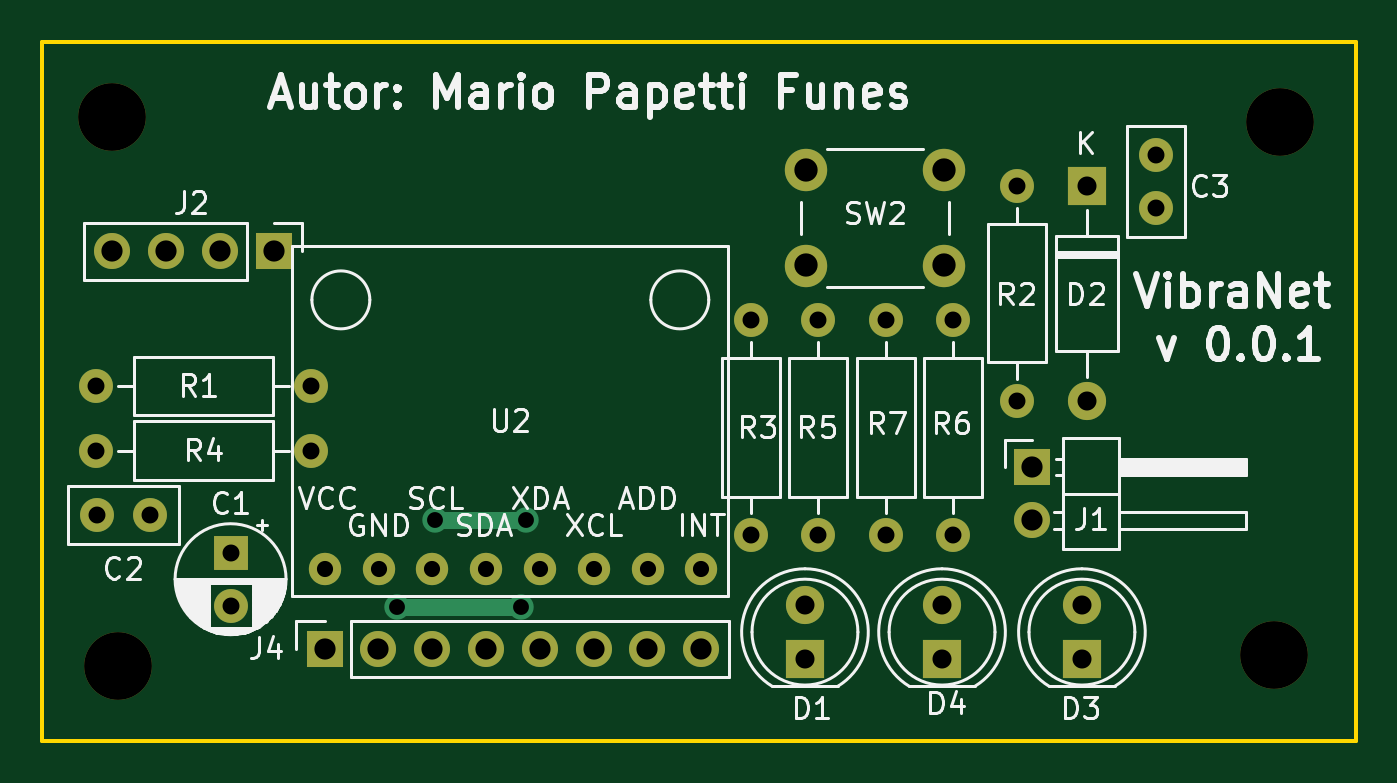
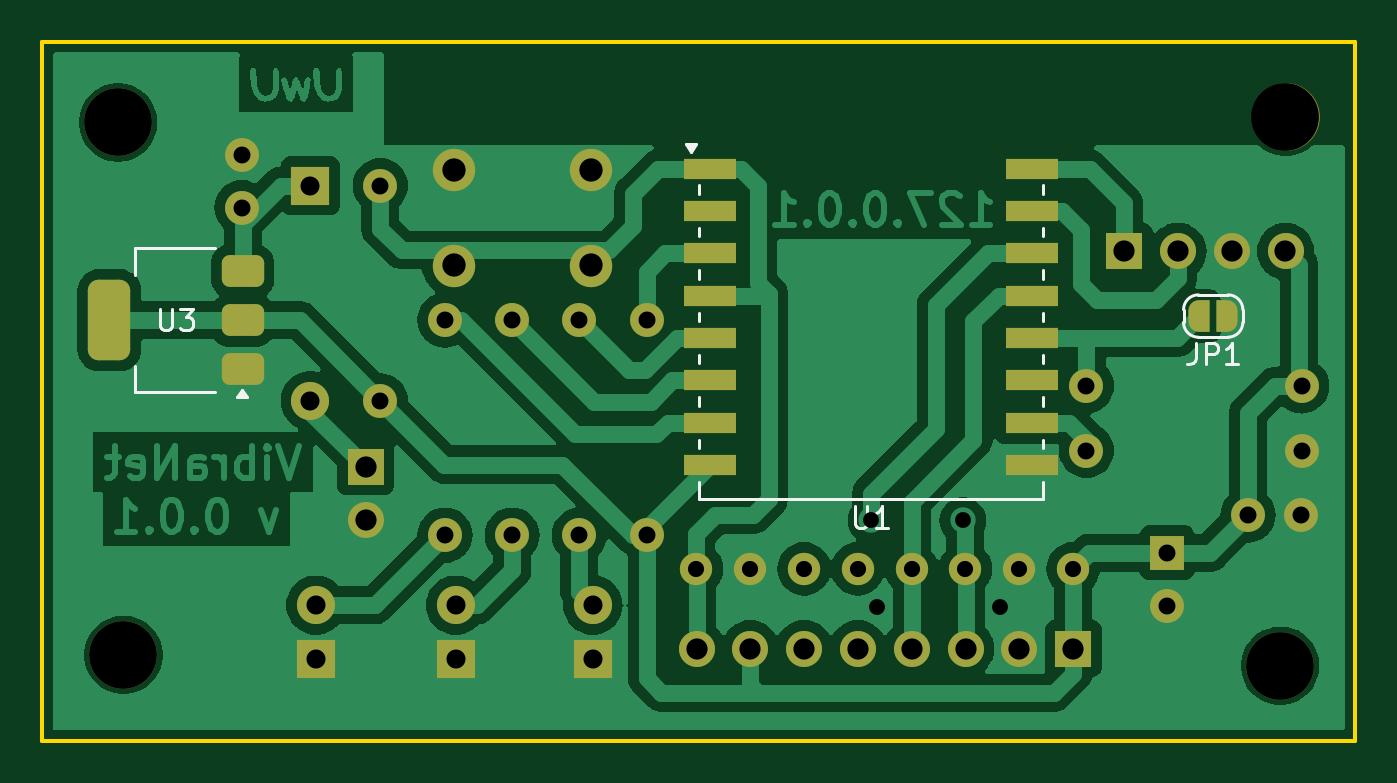
Circuit board: 11 layer files. Board 62.0 x 33.0 mm.
- bottom_copper: NodoVibraciones-B_Cu.gbr (84215 bytes)
- bottom_mask: NodoVibraciones-B_Mask.gbr (4959 bytes)
- paste: NodoVibraciones-B_Paste.gbr (1779 bytes)
- bottom_silk: NodoVibraciones-B_Silkscreen.gbr (5144 bytes)
- outline: NodoVibraciones-Edge_Cuts.gbr (612 bytes)
- top_copper: NodoVibraciones-F_Cu.gbr (4683 bytes)
- top_mask: NodoVibraciones-F_Mask.gbr (2704 bytes)
- paste: NodoVibraciones-F_Paste.gbr (462 bytes)
- top_silk: NodoVibraciones-F_Silkscreen.gbr (58306 bytes)
- drill: NodoVibraciones-NPTH.drl (390 bytes)
- drill: NodoVibraciones-PTH.drl (1505 bytes)

=== bottom_copper: NodoVibraciones-B_Cu.gbr (84215 bytes, source omitted) ===
=== bottom_mask: NodoVibraciones-B_Mask.gbr ===
%TF.GenerationSoftware,KiCad,Pcbnew,8.0.0*%
%TF.CreationDate,2025-10-18T16:25:46-03:00*%
%TF.ProjectId,NodoVibraciones,4e6f646f-5669-4627-9261-63696f6e6573,v0.0.0.1*%
%TF.SameCoordinates,Original*%
%TF.FileFunction,Soldermask,Bot*%
%TF.FilePolarity,Negative*%
%FSLAX46Y46*%
G04 Gerber Fmt 4.6, Leading zero omitted, Abs format (unit mm)*
G04 Created by KiCad (PCBNEW 8.0.0) date 2025-10-18 16:25:46*
%MOMM*%
%LPD*%
G01*
G04 APERTURE LIST*
G04 Aperture macros list*
%AMRoundRect*
0 Rectangle with rounded corners*
0 $1 Rounding radius*
0 $2 $3 $4 $5 $6 $7 $8 $9 X,Y pos of 4 corners*
0 Add a 4 corners polygon primitive as box body*
4,1,4,$2,$3,$4,$5,$6,$7,$8,$9,$2,$3,0*
0 Add four circle primitives for the rounded corners*
1,1,$1+$1,$2,$3*
1,1,$1+$1,$4,$5*
1,1,$1+$1,$6,$7*
1,1,$1+$1,$8,$9*
0 Add four rect primitives between the rounded corners*
20,1,$1+$1,$2,$3,$4,$5,0*
20,1,$1+$1,$4,$5,$6,$7,0*
20,1,$1+$1,$6,$7,$8,$9,0*
20,1,$1+$1,$8,$9,$2,$3,0*%
%AMFreePoly0*
4,1,19,0.000000,0.744911,0.071157,0.744911,0.207708,0.704816,0.327430,0.627875,0.420627,0.520320,0.479746,0.390866,0.500000,0.250000,0.500000,-0.250000,0.479746,-0.390866,0.420627,-0.520320,0.327430,-0.627875,0.207708,-0.704816,0.071157,-0.744911,0.000000,-0.744911,0.000000,-0.750000,-0.500000,-0.750000,-0.500000,0.750000,0.000000,0.750000,0.000000,0.744911,0.000000,0.744911,
$1*%
%AMFreePoly1*
4,1,19,0.500000,-0.750000,0.000000,-0.750000,0.000000,-0.744911,-0.071157,-0.744911,-0.207708,-0.704816,-0.327430,-0.627875,-0.420627,-0.520320,-0.479746,-0.390866,-0.500000,-0.250000,-0.500000,0.250000,-0.479746,0.390866,-0.420627,0.520320,-0.327430,0.627875,-0.207708,0.704816,-0.071157,0.744911,0.000000,0.744911,0.000000,0.750000,0.500000,0.750000,0.500000,-0.750000,0.500000,-0.750000,
$1*%
G04 Aperture macros list end*
%ADD10C,3.200000*%
%ADD11O,1.700000X1.700000*%
%ADD12R,1.700000X1.700000*%
%ADD13O,1.600000X1.600000*%
%ADD14C,1.600000*%
%ADD15C,1.800000*%
%ADD16R,1.800000X1.800000*%
%ADD17C,1.524000*%
%ADD18R,1.600000X1.600000*%
%ADD19O,1.800000X1.800000*%
%ADD20C,2.000000*%
%ADD21FreePoly0,0.000000*%
%ADD22FreePoly1,0.000000*%
%ADD23R,2.500000X1.000000*%
%ADD24RoundRect,0.375000X-0.625000X-0.375000X0.625000X-0.375000X0.625000X0.375000X-0.625000X0.375000X0*%
%ADD25RoundRect,0.500000X-0.500000X-1.400000X0.500000X-1.400000X0.500000X1.400000X-0.500000X1.400000X0*%
G04 APERTURE END LIST*
D10*
%TO.C,H4*%
X26710000Y-28524000D03*
%TD*%
D11*
%TO.C,J1*%
X70144000Y-47574000D03*
D12*
X70144000Y-45034000D03*
%TD*%
D13*
%TO.C,R5*%
X60046000Y-38114000D03*
D14*
X60046000Y-48274000D03*
%TD*%
D11*
%TO.C,J2*%
X26710000Y-34874000D03*
X29250000Y-34874000D03*
X31790000Y-34874000D03*
D12*
X34330000Y-34874000D03*
%TD*%
D14*
%TO.C,C3*%
X75986000Y-30302000D03*
X75986000Y-32802000D03*
%TD*%
D10*
%TO.C,H1*%
X81828000Y-28778000D03*
%TD*%
D11*
%TO.C,J4*%
X54513000Y-53630000D03*
X51973000Y-53630000D03*
X49433000Y-53630000D03*
X46893000Y-53630000D03*
X44353000Y-53630000D03*
X41813000Y-53630000D03*
X39273000Y-53630000D03*
D12*
X36733000Y-53630000D03*
%TD*%
D15*
%TO.C,D4*%
X65888000Y-51576000D03*
D16*
X65888000Y-54116000D03*
%TD*%
D15*
%TO.C,D3*%
X72492000Y-51576000D03*
D16*
X72492000Y-54116000D03*
%TD*%
D17*
%TO.C,U2*%
X54523000Y-49860000D03*
X51983000Y-49860000D03*
X49443000Y-49860000D03*
X46903000Y-49860000D03*
X44363000Y-49860000D03*
X41823000Y-49860000D03*
X39283000Y-49860000D03*
X36743000Y-49860000D03*
%TD*%
D14*
%TO.C,C1*%
X32298000Y-51598000D03*
D18*
X32298000Y-49098000D03*
%TD*%
D14*
%TO.C,C2*%
X25988000Y-47320000D03*
X28488000Y-47320000D03*
%TD*%
D13*
%TO.C,R4*%
X36108000Y-44272000D03*
D14*
X25948000Y-44272000D03*
%TD*%
D19*
%TO.C,D2*%
X72746000Y-41924000D03*
D16*
X72746000Y-31764000D03*
%TD*%
D13*
%TO.C,R2*%
X69444000Y-41924000D03*
D14*
X69444000Y-31764000D03*
%TD*%
D13*
%TO.C,R3*%
X56871000Y-48274000D03*
D14*
X56871000Y-38114000D03*
%TD*%
D13*
%TO.C,R6*%
X66396000Y-38114000D03*
D14*
X66396000Y-48274000D03*
%TD*%
D13*
%TO.C,R7*%
X63221000Y-38114000D03*
D14*
X63221000Y-48274000D03*
%TD*%
D20*
%TO.C,SW2*%
X59476000Y-31038000D03*
X65976000Y-31038000D03*
X59476000Y-35538000D03*
X65976000Y-35538000D03*
%TD*%
D10*
%TO.C,H3*%
X26964000Y-54432000D03*
%TD*%
D13*
%TO.C,R1*%
X25948000Y-41224000D03*
D14*
X36108000Y-41224000D03*
%TD*%
D10*
%TO.C,H2*%
X81574000Y-53924000D03*
%TD*%
D15*
%TO.C,D1*%
X59416000Y-51576000D03*
D16*
X59416000Y-54116000D03*
%TD*%
D21*
%TO.C,JP1*%
X30774000Y-37922000D03*
D22*
X29474000Y-37922000D03*
%TD*%
D23*
%TO.C,U1*%
X38688000Y-30960000D03*
X38688000Y-32960000D03*
X38688000Y-34960000D03*
X38688000Y-36960000D03*
X38688000Y-38960000D03*
X38688000Y-40960000D03*
X38688000Y-42960000D03*
X38688000Y-44960000D03*
X53888000Y-44960000D03*
X53888000Y-42960000D03*
X53888000Y-40960000D03*
X53888000Y-38960000D03*
X53888000Y-36960000D03*
X53888000Y-34960000D03*
X53888000Y-32960000D03*
X53888000Y-30960000D03*
%TD*%
D24*
%TO.C,U3*%
X75946000Y-35814000D03*
D25*
X82246000Y-38114000D03*
D24*
X75946000Y-38114000D03*
X75946000Y-40414000D03*
%TD*%
M02*

=== paste: NodoVibraciones-B_Paste.gbr (1779 bytes, source withheld) ===
=== bottom_silk: NodoVibraciones-B_Silkscreen.gbr ===
%TF.GenerationSoftware,KiCad,Pcbnew,8.0.0*%
%TF.CreationDate,2025-10-18T16:25:46-03:00*%
%TF.ProjectId,NodoVibraciones,4e6f646f-5669-4627-9261-63696f6e6573,v0.0.0.1*%
%TF.SameCoordinates,Original*%
%TF.FileFunction,Legend,Bot*%
%TF.FilePolarity,Positive*%
%FSLAX46Y46*%
G04 Gerber Fmt 4.6, Leading zero omitted, Abs format (unit mm)*
G04 Created by KiCad (PCBNEW 8.0.0) date 2025-10-18 16:25:46*
%MOMM*%
%LPD*%
G01*
G04 APERTURE LIST*
%ADD10C,0.150000*%
%ADD11C,0.120000*%
G04 APERTURE END LIST*
D10*
X30957333Y-39176819D02*
X30957333Y-39891104D01*
X30957333Y-39891104D02*
X31004952Y-40033961D01*
X31004952Y-40033961D02*
X31100190Y-40129200D01*
X31100190Y-40129200D02*
X31243047Y-40176819D01*
X31243047Y-40176819D02*
X31338285Y-40176819D01*
X30481142Y-40176819D02*
X30481142Y-39176819D01*
X30481142Y-39176819D02*
X30100190Y-39176819D01*
X30100190Y-39176819D02*
X30004952Y-39224438D01*
X30004952Y-39224438D02*
X29957333Y-39272057D01*
X29957333Y-39272057D02*
X29909714Y-39367295D01*
X29909714Y-39367295D02*
X29909714Y-39510152D01*
X29909714Y-39510152D02*
X29957333Y-39605390D01*
X29957333Y-39605390D02*
X30004952Y-39653009D01*
X30004952Y-39653009D02*
X30100190Y-39700628D01*
X30100190Y-39700628D02*
X30481142Y-39700628D01*
X28957333Y-40176819D02*
X29528761Y-40176819D01*
X29243047Y-40176819D02*
X29243047Y-39176819D01*
X29243047Y-39176819D02*
X29338285Y-39319676D01*
X29338285Y-39319676D02*
X29433523Y-39414914D01*
X29433523Y-39414914D02*
X29528761Y-39462533D01*
X47049904Y-46914819D02*
X47049904Y-47724342D01*
X47049904Y-47724342D02*
X47002285Y-47819580D01*
X47002285Y-47819580D02*
X46954666Y-47867200D01*
X46954666Y-47867200D02*
X46859428Y-47914819D01*
X46859428Y-47914819D02*
X46668952Y-47914819D01*
X46668952Y-47914819D02*
X46573714Y-47867200D01*
X46573714Y-47867200D02*
X46526095Y-47819580D01*
X46526095Y-47819580D02*
X46478476Y-47724342D01*
X46478476Y-47724342D02*
X46478476Y-46914819D01*
X45478476Y-47914819D02*
X46049904Y-47914819D01*
X45764190Y-47914819D02*
X45764190Y-46914819D01*
X45764190Y-46914819D02*
X45859428Y-47057676D01*
X45859428Y-47057676D02*
X45954666Y-47152914D01*
X45954666Y-47152914D02*
X46049904Y-47200533D01*
X79857904Y-37568819D02*
X79857904Y-38378342D01*
X79857904Y-38378342D02*
X79810285Y-38473580D01*
X79810285Y-38473580D02*
X79762666Y-38521200D01*
X79762666Y-38521200D02*
X79667428Y-38568819D01*
X79667428Y-38568819D02*
X79476952Y-38568819D01*
X79476952Y-38568819D02*
X79381714Y-38521200D01*
X79381714Y-38521200D02*
X79334095Y-38473580D01*
X79334095Y-38473580D02*
X79286476Y-38378342D01*
X79286476Y-38378342D02*
X79286476Y-37568819D01*
X78905523Y-37568819D02*
X78286476Y-37568819D01*
X78286476Y-37568819D02*
X78619809Y-37949771D01*
X78619809Y-37949771D02*
X78476952Y-37949771D01*
X78476952Y-37949771D02*
X78381714Y-37997390D01*
X78381714Y-37997390D02*
X78334095Y-38045009D01*
X78334095Y-38045009D02*
X78286476Y-38140247D01*
X78286476Y-38140247D02*
X78286476Y-38378342D01*
X78286476Y-38378342D02*
X78334095Y-38473580D01*
X78334095Y-38473580D02*
X78381714Y-38521200D01*
X78381714Y-38521200D02*
X78476952Y-38568819D01*
X78476952Y-38568819D02*
X78762666Y-38568819D01*
X78762666Y-38568819D02*
X78857904Y-38521200D01*
X78857904Y-38521200D02*
X78905523Y-38473580D01*
D11*
%TO.C,JP1*%
X31524000Y-38222000D02*
G75*
G02*
X30824000Y-38922000I-700000J0D01*
G01*
X30824000Y-36922000D02*
G75*
G02*
X31524000Y-37622000I0J-700000D01*
G01*
X29424000Y-38922000D02*
G75*
G02*
X28724000Y-38222000I-1J699999D01*
G01*
X28724000Y-37622000D02*
G75*
G02*
X29424000Y-36922000I699999J1D01*
G01*
X31524000Y-37622000D02*
X31524000Y-38222000D01*
X30824000Y-38922000D02*
X29424000Y-38922000D01*
X29424000Y-36922000D02*
X30824000Y-36922000D01*
X28724000Y-38222000D02*
X28724000Y-37622000D01*
%TO.C,U1*%
X54788000Y-30160000D02*
X54548000Y-29824000D01*
X55028000Y-29824000D01*
X54788000Y-30160000D01*
G36*
X54788000Y-30160000D02*
G01*
X54548000Y-29824000D01*
X55028000Y-29824000D01*
X54788000Y-30160000D01*
G37*
X54408000Y-46580000D02*
X38168000Y-46580000D01*
X54408000Y-45760000D02*
X54408000Y-46580000D01*
X54408000Y-43760000D02*
X54408000Y-44160000D01*
X54408000Y-41760000D02*
X54408000Y-42160000D01*
X54408000Y-39760000D02*
X54408000Y-40160000D01*
X54408000Y-37760000D02*
X54408000Y-38160000D01*
X54408000Y-35760000D02*
X54408000Y-36160000D01*
X54408000Y-33760000D02*
X54408000Y-34160000D01*
X54408000Y-31760000D02*
X54408000Y-32160000D01*
X38168000Y-46580000D02*
X38168000Y-45760000D01*
X38168000Y-43760000D02*
X38168000Y-44160000D01*
X38168000Y-41760000D02*
X38168000Y-42160000D01*
X38168000Y-39760000D02*
X38168000Y-40160000D01*
X38168000Y-37760000D02*
X38168000Y-38160000D01*
X38168000Y-35760000D02*
X38168000Y-36160000D01*
X38168000Y-33760000D02*
X38168000Y-34160000D01*
X38168000Y-31760000D02*
X38168000Y-32160000D01*
%TO.C,U3*%
X76206000Y-41754000D02*
X75726000Y-41754000D01*
X75966000Y-41424000D01*
X76206000Y-41754000D01*
G36*
X76206000Y-41754000D02*
G01*
X75726000Y-41754000D01*
X75966000Y-41424000D01*
X76206000Y-41754000D01*
G37*
X81006000Y-41524000D02*
X77246000Y-41524000D01*
X81006000Y-40264000D02*
X81006000Y-41524000D01*
X81006000Y-35964000D02*
X81006000Y-34704000D01*
X81006000Y-34704000D02*
X77246000Y-34704000D01*
%TD*%
M02*

=== outline: NodoVibraciones-Edge_Cuts.gbr ===
%TF.GenerationSoftware,KiCad,Pcbnew,8.0.0*%
%TF.CreationDate,2025-10-18T16:25:47-03:00*%
%TF.ProjectId,NodoVibraciones,4e6f646f-5669-4627-9261-63696f6e6573,v0.0.0.1*%
%TF.SameCoordinates,Original*%
%TF.FileFunction,Profile,NP*%
%FSLAX46Y46*%
G04 Gerber Fmt 4.6, Leading zero omitted, Abs format (unit mm)*
G04 Created by KiCad (PCBNEW 8.0.0) date 2025-10-18 16:25:47*
%MOMM*%
%LPD*%
G01*
G04 APERTURE LIST*
%TA.AperFunction,Profile*%
%ADD10C,0.200000*%
%TD*%
G04 APERTURE END LIST*
D10*
X23408000Y-24968000D02*
X85408000Y-24968000D01*
X85408000Y-57968000D01*
X23408000Y-57968000D01*
X23408000Y-24968000D01*
M02*

=== top_copper: NodoVibraciones-F_Cu.gbr (4683 bytes, source omitted) ===
=== top_mask: NodoVibraciones-F_Mask.gbr ===
%TF.GenerationSoftware,KiCad,Pcbnew,8.0.0*%
%TF.CreationDate,2025-10-18T16:25:46-03:00*%
%TF.ProjectId,NodoVibraciones,4e6f646f-5669-4627-9261-63696f6e6573,v0.0.0.1*%
%TF.SameCoordinates,Original*%
%TF.FileFunction,Soldermask,Top*%
%TF.FilePolarity,Negative*%
%FSLAX46Y46*%
G04 Gerber Fmt 4.6, Leading zero omitted, Abs format (unit mm)*
G04 Created by KiCad (PCBNEW 8.0.0) date 2025-10-18 16:25:46*
%MOMM*%
%LPD*%
G01*
G04 APERTURE LIST*
%ADD10C,3.200000*%
%ADD11O,1.700000X1.700000*%
%ADD12R,1.700000X1.700000*%
%ADD13O,1.600000X1.600000*%
%ADD14C,1.600000*%
%ADD15C,1.800000*%
%ADD16R,1.800000X1.800000*%
%ADD17C,1.524000*%
%ADD18R,1.600000X1.600000*%
%ADD19O,1.800000X1.800000*%
%ADD20C,2.000000*%
G04 APERTURE END LIST*
D10*
%TO.C,H4*%
X26710000Y-28524000D03*
%TD*%
D11*
%TO.C,J1*%
X70144000Y-47574000D03*
D12*
X70144000Y-45034000D03*
%TD*%
D13*
%TO.C,R5*%
X60046000Y-38114000D03*
D14*
X60046000Y-48274000D03*
%TD*%
D11*
%TO.C,J2*%
X26710000Y-34874000D03*
X29250000Y-34874000D03*
X31790000Y-34874000D03*
D12*
X34330000Y-34874000D03*
%TD*%
D14*
%TO.C,C3*%
X75986000Y-30302000D03*
X75986000Y-32802000D03*
%TD*%
D10*
%TO.C,H1*%
X81828000Y-28778000D03*
%TD*%
D11*
%TO.C,J4*%
X54513000Y-53630000D03*
X51973000Y-53630000D03*
X49433000Y-53630000D03*
X46893000Y-53630000D03*
X44353000Y-53630000D03*
X41813000Y-53630000D03*
X39273000Y-53630000D03*
D12*
X36733000Y-53630000D03*
%TD*%
D15*
%TO.C,D4*%
X65888000Y-51576000D03*
D16*
X65888000Y-54116000D03*
%TD*%
D15*
%TO.C,D3*%
X72492000Y-51576000D03*
D16*
X72492000Y-54116000D03*
%TD*%
D17*
%TO.C,U2*%
X54523000Y-49860000D03*
X51983000Y-49860000D03*
X49443000Y-49860000D03*
X46903000Y-49860000D03*
X44363000Y-49860000D03*
X41823000Y-49860000D03*
X39283000Y-49860000D03*
X36743000Y-49860000D03*
%TD*%
D14*
%TO.C,C1*%
X32298000Y-51598000D03*
D18*
X32298000Y-49098000D03*
%TD*%
D14*
%TO.C,C2*%
X25988000Y-47320000D03*
X28488000Y-47320000D03*
%TD*%
D13*
%TO.C,R4*%
X36108000Y-44272000D03*
D14*
X25948000Y-44272000D03*
%TD*%
D19*
%TO.C,D2*%
X72746000Y-41924000D03*
D16*
X72746000Y-31764000D03*
%TD*%
D13*
%TO.C,R2*%
X69444000Y-41924000D03*
D14*
X69444000Y-31764000D03*
%TD*%
D13*
%TO.C,R3*%
X56871000Y-48274000D03*
D14*
X56871000Y-38114000D03*
%TD*%
D13*
%TO.C,R6*%
X66396000Y-38114000D03*
D14*
X66396000Y-48274000D03*
%TD*%
D13*
%TO.C,R7*%
X63221000Y-38114000D03*
D14*
X63221000Y-48274000D03*
%TD*%
D20*
%TO.C,SW2*%
X59476000Y-31038000D03*
X65976000Y-31038000D03*
X59476000Y-35538000D03*
X65976000Y-35538000D03*
%TD*%
D10*
%TO.C,H3*%
X26964000Y-54432000D03*
%TD*%
D13*
%TO.C,R1*%
X25948000Y-41224000D03*
D14*
X36108000Y-41224000D03*
%TD*%
D10*
%TO.C,H2*%
X81574000Y-53924000D03*
%TD*%
D15*
%TO.C,D1*%
X59416000Y-51576000D03*
D16*
X59416000Y-54116000D03*
%TD*%
M02*

=== paste: NodoVibraciones-F_Paste.gbr ===
%TF.GenerationSoftware,KiCad,Pcbnew,8.0.0*%
%TF.CreationDate,2025-10-18T16:25:46-03:00*%
%TF.ProjectId,NodoVibraciones,4e6f646f-5669-4627-9261-63696f6e6573,v0.0.0.1*%
%TF.SameCoordinates,Original*%
%TF.FileFunction,Paste,Top*%
%TF.FilePolarity,Positive*%
%FSLAX46Y46*%
G04 Gerber Fmt 4.6, Leading zero omitted, Abs format (unit mm)*
G04 Created by KiCad (PCBNEW 8.0.0) date 2025-10-18 16:25:46*
%MOMM*%
%LPD*%
G01*
G04 APERTURE LIST*
G04 APERTURE END LIST*
M02*

=== top_silk: NodoVibraciones-F_Silkscreen.gbr (58306 bytes, source omitted) ===
=== drill: NodoVibraciones-NPTH.drl ===
M48
; DRILL file {KiCad 8.0.0} date 2025-10-18T16:25:50-0300
; FORMAT={-:-/ absolute / inch / decimal}
; #@! TF.CreationDate,2025-10-18T16:25:50-03:00
; #@! TF.GenerationSoftware,Kicad,Pcbnew,8.0.0
; #@! TF.FileFunction,NonPlated,1,2,NPTH
FMAT,2
INCH
; #@! TA.AperFunction,NonPlated,NPTH,ComponentDrill
T1C0.1260
%
G90
G05
T1
X1.0516Y-1.123
X1.0616Y-2.143
X3.2116Y-2.123
X3.2216Y-1.133
M30

=== drill: NodoVibraciones-PTH.drl ===
M48
; DRILL file {KiCad 8.0.0} date 2025-10-18T16:25:50-0300
; FORMAT={-:-/ absolute / inch / decimal}
; #@! TF.CreationDate,2025-10-18T16:25:50-03:00
; #@! TF.GenerationSoftware,Kicad,Pcbnew,8.0.0
; #@! TF.FileFunction,Plated,1,2,PTH
FMAT,2
INCH
; #@! TA.AperFunction,Plated,PTH,ViaDrill
T1C0.0295
; #@! TA.AperFunction,Plated,PTH,ComponentDrill
T2C0.0300
; #@! TA.AperFunction,Plated,PTH,ComponentDrill
T3C0.0315
; #@! TA.AperFunction,Plated,PTH,ComponentDrill
T4C0.0354
; #@! TA.AperFunction,Plated,PTH,ComponentDrill
T5C0.0394
; #@! TA.AperFunction,Plated,PTH,ComponentDrill
T6C0.0433
%
G90
G05
T1
X1.5816Y-2.033
X1.6516Y-1.873
X1.8116Y-2.033
X1.8216Y-1.873
T2
X1.4466Y-1.963
X1.5466Y-1.963
X1.6466Y-1.963
X1.7466Y-1.963
X1.8466Y-1.963
X1.9466Y-1.963
X2.0466Y-1.963
X2.1466Y-1.963
T3
X1.0216Y-1.623
X1.0216Y-1.743
X1.0231Y-1.863
X1.1216Y-1.863
X1.2716Y-1.933
X1.2716Y-2.0314
X1.4216Y-1.623
X1.4216Y-1.743
X2.239Y-1.5006
X2.239Y-1.9006
X2.364Y-1.5006
X2.364Y-1.9006
X2.489Y-1.5006
X2.489Y-1.9006
X2.614Y-1.5006
X2.614Y-1.9006
X2.734Y-1.2506
X2.734Y-1.6506
X2.9916Y-1.193
X2.9916Y-1.2914
T4
X2.3392Y-2.0306
X2.3392Y-2.1306
X2.594Y-2.0306
X2.594Y-2.1306
X2.854Y-2.0306
X2.854Y-2.1306
X2.864Y-1.2506
X2.864Y-1.6506
T5
X1.0516Y-1.373
X1.1516Y-1.373
X1.2516Y-1.373
X1.3516Y-1.373
X1.4462Y-2.1114
X1.5462Y-2.1114
X1.6462Y-2.1114
X1.7462Y-2.1114
X1.8462Y-2.1114
X1.9462Y-2.1114
X2.0462Y-2.1114
X2.1462Y-2.1114
X2.7616Y-1.773
X2.7616Y-1.873
T6
X2.3416Y-1.222
X2.3416Y-1.3991
X2.5975Y-1.222
X2.5975Y-1.3991
M30
